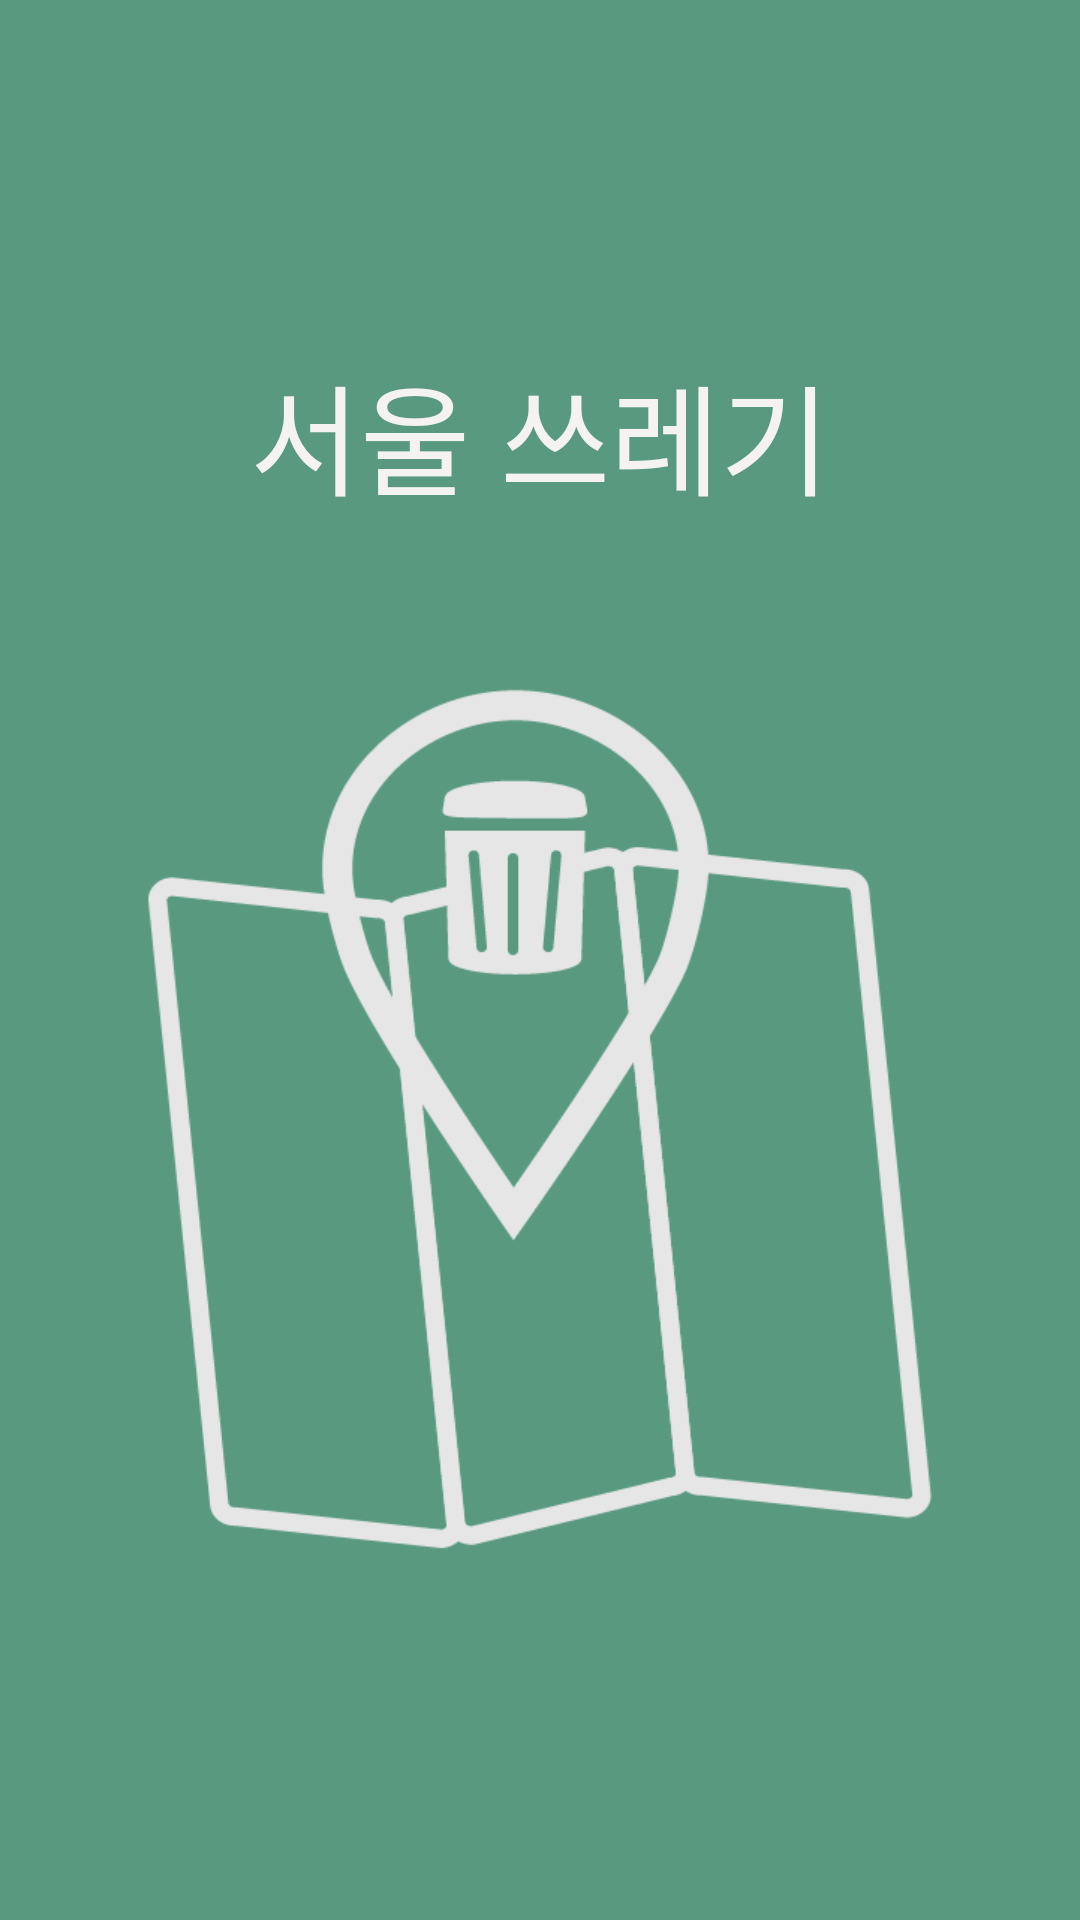

Android layout source for this screen:
<!-- AndroidManifest.xml: application theme AppTheme -->
<!-- res/layout/a_launch.xml -->
<?xml version="1.0" encoding="utf-8"?>
<LinearLayout xmlns:android="http://schemas.android.com/apk/res/android"
    android:layout_width="match_parent"
    android:layout_height="match_parent"
    android:gravity="center"
    android:background="@color/appMain"
    android:orientation="vertical">

    <TextView
        android:layout_width="wrap_content"
        android:layout_height="wrap_content"
        android:text="@string/app_name"
        android:layout_marginBottom="50dp"
        android:textColor="@color/appWhiteBack"
        android:textSize="40sp" />

    <ImageView
        android:scaleType="fitXY"
        android:src="@drawable/a_launcher"
        android:layout_width="300dp"
        android:layout_height="300dp" />

</LinearLayout>
<!-- resources referenced by this layout -->
<resources>
  <color name="appMain">#589980</color>
  <color name="appWhiteBack">#fff4f3f2</color>
  <!-- drawable a_launcher: png bitmap (drawable, 19632 bytes) -->
  <string name="app_name">서울 쓰레기</string>
  <style name="AppTheme" parent="Theme.AppCompat.Light.NoActionBar">
          
          <item name="colorPrimary">@color/colorPrimary</item>
          <item name="colorPrimaryDark">@color/colorPrimaryDark</item>
          <item name="colorAccent">@color/colorAccent</item>
          <item name="navigationBarColor">@color/navigationBarColor</item>
      </style>
  <color name="colorPrimary">@color/appMain</color>
  <color name="colorPrimaryDark">#FF2f6651</color>
  <color name="colorAccent">#FF4081</color>
</resources>
